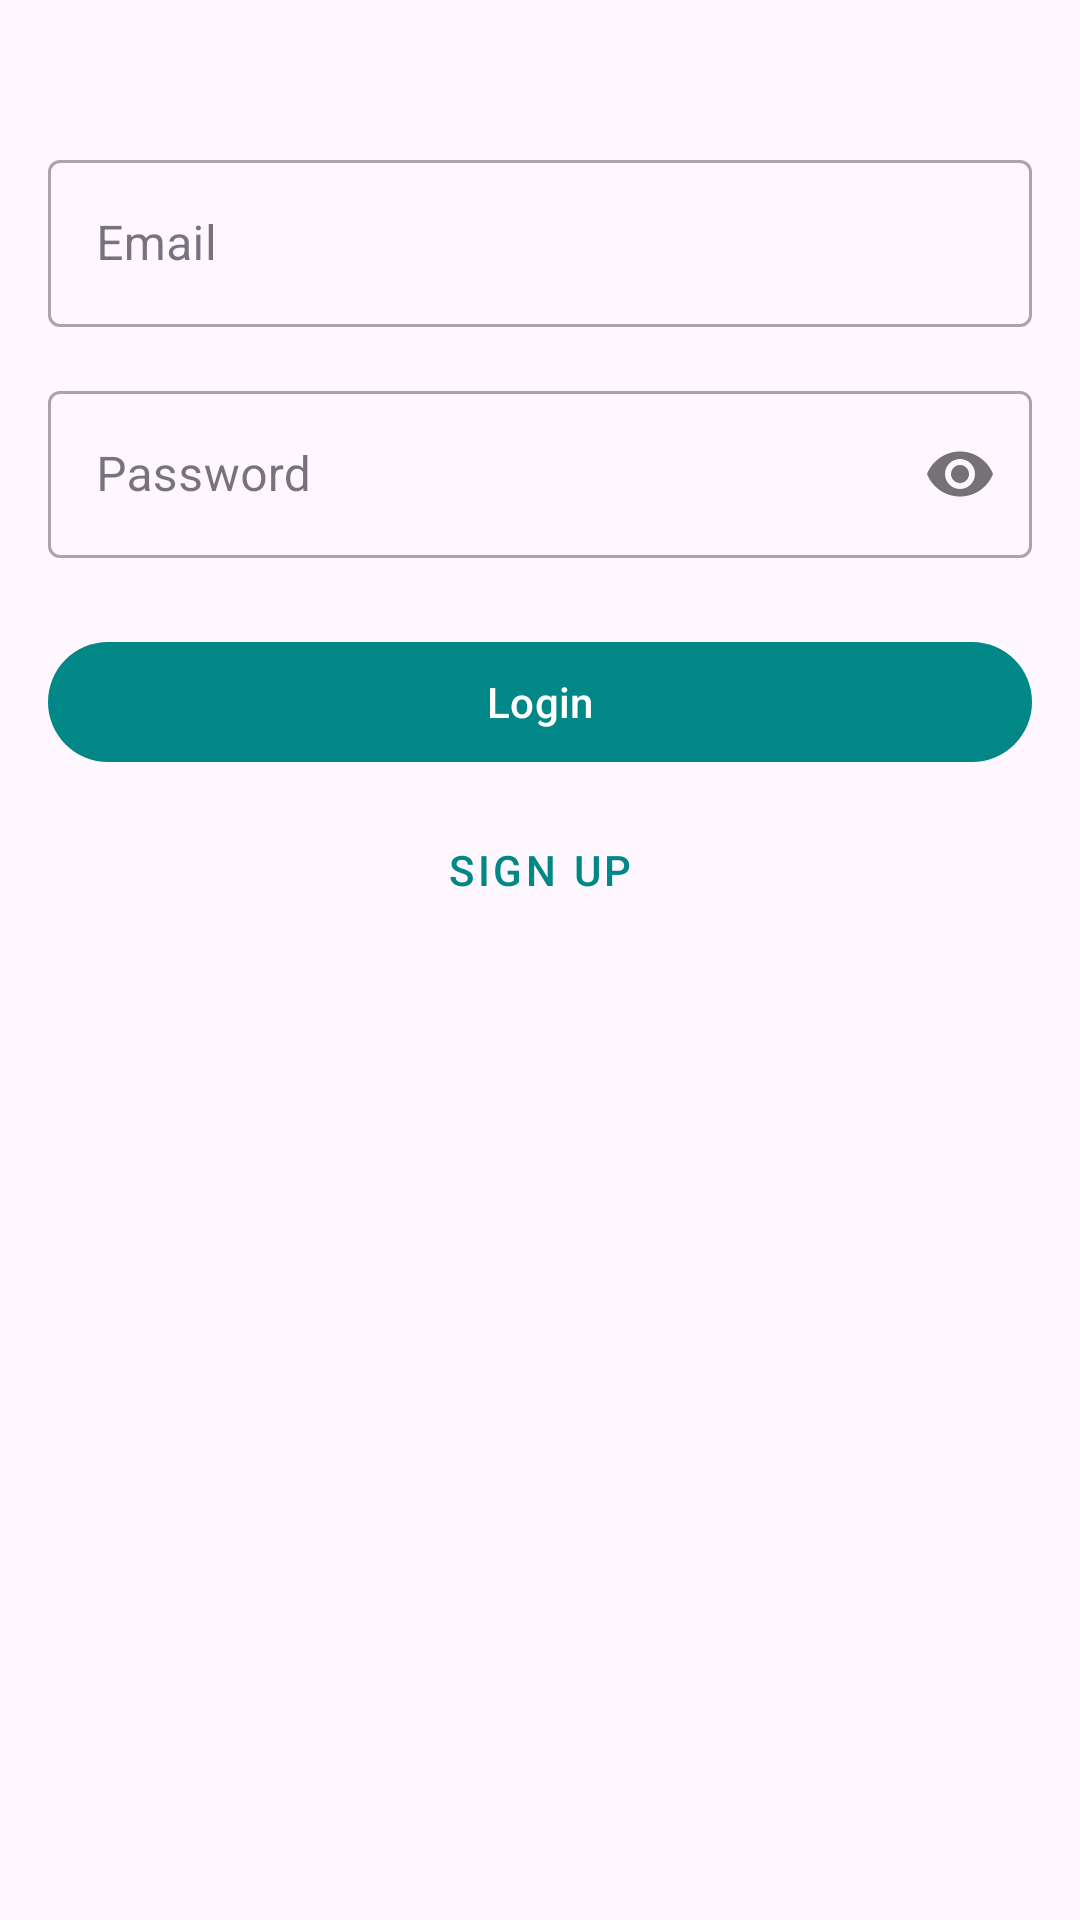

Write the Android layout XML for this screen, with the resource values it uses.
<!-- AndroidManifest.xml: application theme Theme.YouAssessment -->
<!-- res/layout/fragment_login.xml -->
<?xml version="1.0" encoding="utf-8"?>
<androidx.constraintlayout.widget.ConstraintLayout xmlns:android="http://schemas.android.com/apk/res/android"
    xmlns:app="http://schemas.android.com/apk/res-auto"
    android:layout_width="match_parent"
    android:layout_height="match_parent"
    android:padding="16dp">

    <com.google.android.material.textfield.TextInputLayout
        android:id="@+id/email_layout"
        style="@style/Widget.MaterialComponents.TextInputLayout.OutlinedBox"
        android:layout_width="match_parent"
        android:layout_height="wrap_content"
        android:layout_marginTop="32dp"
        app:layout_constraintTop_toTopOf="parent">

        <com.google.android.material.textfield.TextInputEditText
            android:id="@+id/email_input"
            android:layout_width="match_parent"
            android:layout_height="wrap_content"
            android:hint="@string/hint_email"
            android:inputType="textEmailAddress" />

    </com.google.android.material.textfield.TextInputLayout>

    <com.google.android.material.textfield.TextInputLayout
        android:id="@+id/password_layout"
        style="@style/Widget.MaterialComponents.TextInputLayout.OutlinedBox"
        android:layout_width="match_parent"
        android:layout_height="wrap_content"
        android:layout_marginTop="16dp"
        app:layout_constraintTop_toBottomOf="@id/email_layout"
        app:passwordToggleEnabled="true">

        <com.google.android.material.textfield.TextInputEditText
            android:id="@+id/password_input"
            android:layout_width="match_parent"
            android:layout_height="wrap_content"
            android:hint="@string/hint_password"
            android:inputType="textPassword" />

    </com.google.android.material.textfield.TextInputLayout>

    <com.google.android.material.button.MaterialButton
        android:id="@+id/btn_login"
        android:layout_width="match_parent"
        android:layout_height="wrap_content"
        android:layout_marginTop="24dp"
        android:text="@string/btn_login"
        app:layout_constraintTop_toBottomOf="@id/password_layout" />

    <com.google.android.material.button.MaterialButton
        android:id="@+id/btn_signup"
        style="@style/Widget.MaterialComponents.Button.TextButton"
        android:layout_width="match_parent"
        android:layout_height="wrap_content"
        android:layout_marginTop="8dp"
        android:text="@string/btn_signup"
        app:layout_constraintTop_toBottomOf="@id/btn_login" />

    <ProgressBar
        android:id="@+id/progress_bar"
        android:layout_width="wrap_content"
        android:layout_height="wrap_content"
        android:visibility="gone"
        app:layout_constraintBottom_toBottomOf="parent"
        app:layout_constraintEnd_toEndOf="parent"
        app:layout_constraintStart_toStartOf="parent"
        app:layout_constraintTop_toTopOf="parent" />

</androidx.constraintlayout.widget.ConstraintLayout>
<!-- resources referenced by this layout -->
<resources>
  <string name="btn_login">Login</string>
  <string name="btn_signup">Sign Up</string>
  <string name="hint_email">Email</string>
  <string name="hint_password">Password</string>
  <style name="Theme.YouAssessment" parent="Theme.Material3.Light.NoActionBar">
          <item name="colorPrimary">@color/teal_700</item>
          <item name="colorPrimaryVariant">@color/teal_200</item>
          <item name="colorOnPrimary">@color/white</item>
          <item name="colorSecondary">@color/teal_200</item>
          <item name="colorSecondaryVariant">@color/teal_700</item>
          <item name="colorOnSecondary">@color/black</item>
          <item name="android:statusBarColor">?attr/colorPrimaryVariant</item>
      </style>
  <!-- not gathered from this repository: default colours our renderer supplied (Android Studio template values) -->
  <color name="teal_200">#FF03DAC5</color>
  <color name="teal_700">#FF018786</color>
  <color name="black">#FF000000</color>
  <color name="white">#FFFFFFFF</color>
</resources>
